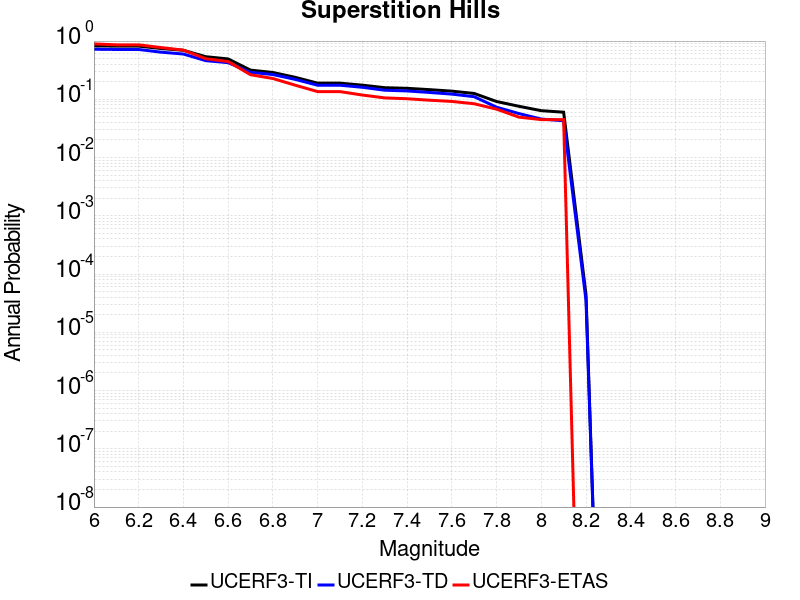

The file beside this chart, header and first rows:
Magnitude, UCERF3-TI Prob, UCERF3-TD Prob, UCERF3-ETAS Prob
6.0, 0.8253, 0.7235, 0.8943
6.1, 0.8187, 0.7169, 0.8621
6.2, 0.8187, 0.7169, 0.8621
6.3, 0.7452, 0.6444, 0.7736
6.4, 0.6943, 0.5989, 0.6989
6.5, 0.5389, 0.4609, 0.4977
6.6, 0.4933, 0.4255, 0.4448
6.7, 0.317, 0.2909, 0.2644
6.8, 0.2888, 0.2661, 0.2276
6.9, 0.2385, 0.2198, 0.1747
7.0, 0.1893, 0.1746, 0.1356
7.1, 0.1893, 0.1746, 0.1356
7.2, 0.175, 0.1608, 0.1184
7.3, 0.1583, 0.1433, 0.1057
7.4, 0.1545, 0.1392, 0.1023
7.5, 0.1466, 0.1311, 0.09655
7.6, 0.1382, 0.1228, 0.09195
7.7, 0.1261, 0.1109, 0.08391
7.8, 0.0917, 0.07329, 0.06782
7.9, 0.07592, 0.05693, 0.04943
8.0, 0.06381, 0.04583, 0.04483
8.1, 0.06008, 0.04285, 0.04483
8.2, 4.48371E-5, 3.5560635E-5, 0.0
